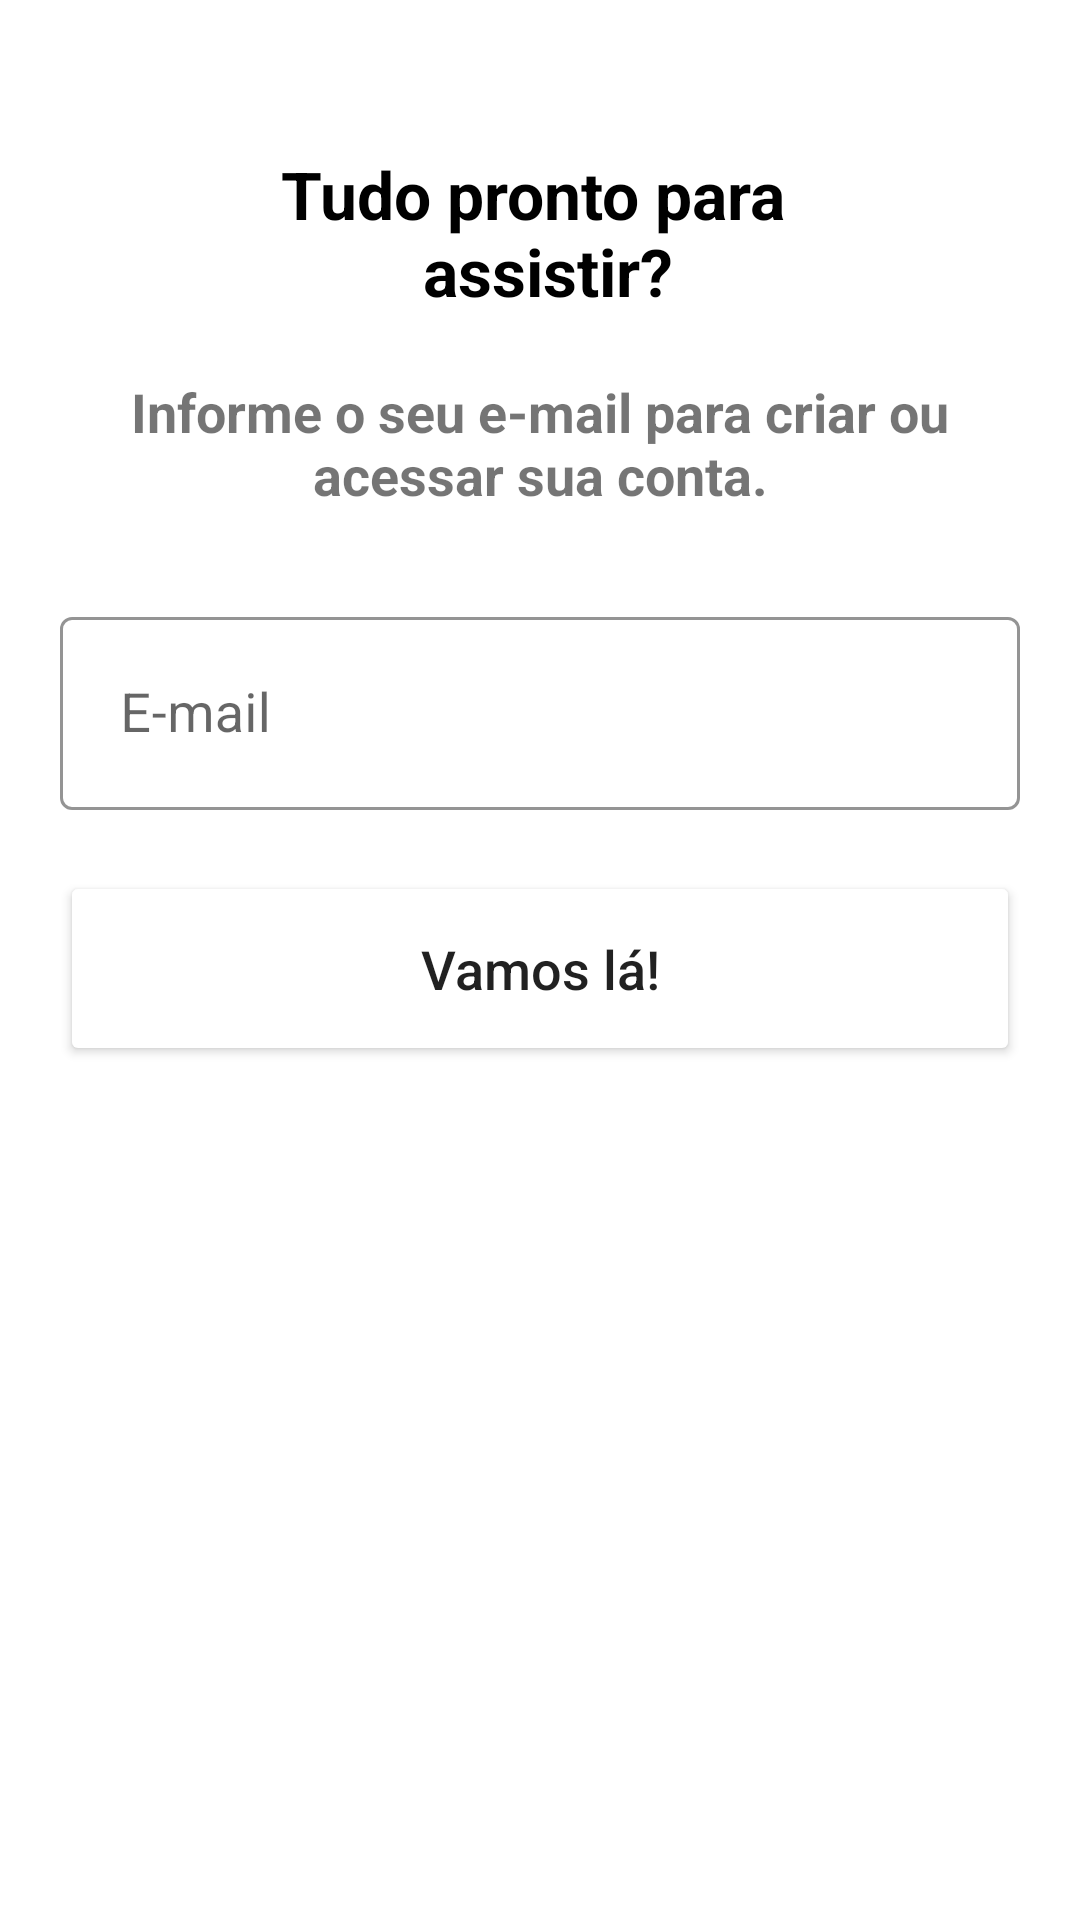

Produce the Android XML layout that renders to this screen, including the resource entries it uses.
<!-- AndroidManifest.xml: application theme Theme.AppFilmes -->
<!-- res/layout/activity_form_cadastro.xml -->
<?xml version="1.0" encoding="utf-8"?>
<ScrollView
    xmlns:android="http://schemas.android.com/apk/res/android"
    android:layout_width="match_parent"
    android:layout_height="match_parent"
    android:fillViewport="true">

<LinearLayout
    xmlns:tools="http://schemas.android.com/tools"
    android:layout_width="match_parent"
    android:layout_height="match_parent"
    xmlns:app="http://schemas.android.com/apk/res-auto"
    android:background="@color/white"
    android:orientation="vertical"
    tools:context=".view.FormRegister">

    <LinearLayout
        android:id="@+id/containerHeader"
        android:layout_width="match_parent"
        android:layout_height="wrap_content"
        android:visibility="gone"
        android:orientation="horizontal">

        <TextView
            android:layout_width="wrap_content"
            android:layout_height="wrap_content"
            android:layout_marginStart="20dp"
            android:layout_marginTop="50dp"
            android:text="@string/app_name"
            android:textColor="@color/red"
            android:textSize="22sp"
            android:textStyle="bold" />

        <TextView
            android:layout_width="wrap_content"
            android:layout_height="wrap_content"
            android:layout_marginStart="70dp"
            android:layout_marginTop="50dp"
            android:text="@string/help"
            android:textColor="@color/black"
            android:textSize="18sp"
            android:textStyle="bold" />

        <TextView
            android:id="@+id/txtLogin"
            android:layout_width="wrap_content"
            android:layout_height="wrap_content"
            android:layout_marginStart="30dp"
            android:layout_marginTop="50dp"
            android:layout_marginEnd="20dp"
            android:text="@string/login"
            android:textColor="@color/black"
            android:textSize="18sp"
            android:textStyle="bold" />

    </LinearLayout>

    <TextView
        android:id="@+id/txtTitle"
        android:layout_width="wrap_content"
        android:layout_height="wrap_content"
        android:layout_gravity="center"
        android:gravity="center"
        android:text="@string/title1"
        android:textStyle="bold"
        android:textColor="@color/black"
        android:textSize="22sp"
        android:layout_marginTop="50dp"
        android:layout_marginEnd="20dp"
        android:layout_marginStart="20dp"/>

    <TextView
        android:id="@+id/txtDescription"
        android:layout_width="wrap_content"
        android:layout_height="wrap_content"
        android:layout_gravity="center"
        android:gravity="center"
        android:text="@string/provideEmail"
        android:textStyle="bold"
        android:textSize="18sp"
        android:layout_marginTop="20dp"
        android:layout_marginEnd="20dp"
        android:layout_marginStart="20dp"/>


    <com.google.android.material.textfield.TextInputLayout
        android:id="@+id/emailRegisterContainer"
        style="@style/Widget.MaterialComponents.TextInputLayout.OutlinedBox"
        android:layout_width="match_parent"
        android:layout_height="wrap_content"
        app:errorEnabled="true"
        app:helperTextEnabled="true"
        app:helperTextTextColor="@color/red"
        android:textColorHint="@color/light_gray"
        app:boxStrokeColor="@color/blue"
        android:layout_marginTop="30dp"
        android:layout_marginStart="20dp"
        android:layout_marginEnd="20dp">

        <com.google.android.material.textfield.TextInputEditText
            android:id="@+id/emailRegister"
            android:layout_width="match_parent"
            android:layout_height="wrap_content"
            android:hint="@string/email"
            android:inputType="textEmailAddress"
            android:padding="20dp"
            android:textSize="18sp"
            />
    </com.google.android.material.textfield.TextInputLayout>

    <com.google.android.material.textfield.TextInputLayout
        android:id="@+id/passwordRegisterContainer"
        style="@style/Widget.MaterialComponents.TextInputLayout.OutlinedBox"
        android:layout_width="match_parent"
        android:layout_height="wrap_content"
        app:errorEnabled="true"
        app:helperTextEnabled="true"
        app:helperTextTextColor="@color/red"
        android:textColorHint="@color/light_gray"
        app:boxStrokeColor="@color/blue"
        android:layout_marginStart="20dp"
        android:visibility="gone"
        android:layout_marginEnd="20dp">

        <com.google.android.material.textfield.TextInputEditText
            android:id="@+id/passwordRegister"
            android:layout_width="match_parent"
            android:layout_height="wrap_content"
            android:hint="@string/password"
            android:inputType="numberPassword"
            android:padding="20dp"
            android:textSize="18sp"
            />
    </com.google.android.material.textfield.TextInputLayout>

    <Button
        android:id="@+id/btnGo"
        android:layout_width="match_parent"
        android:layout_height="65dp"
        android:text="@string/go"
        android:textAllCaps="false"
        android:textSize="18sp"
        android:visibility="visible"
        android:backgroundTint="@color/red"
        android:layout_marginEnd="20dp"
        android:layout_marginStart="20dp"/>
    <Button
        android:id="@+id/btnKeep"
        android:layout_width="match_parent"
        android:layout_height="65dp"
        android:text="@string/keep"
        android:textAllCaps="false"
        android:textSize="18sp"
        android:visibility="gone"
        android:backgroundTint="@color/red"
        android:layout_marginEnd="20dp"
        android:layout_marginStart="20dp"/>

</LinearLayout>
</ScrollView>
<!-- resources referenced by this layout -->
<resources>
  <string name="app_name">AppFilmes</string>
  <string name="email">E-mail</string>
  <string name="go">Vamos lá!</string>
  <string name="help">AJUDA</string>
  <string name="keep">Continuar</string>
  <string name="login">ENTRAR</string>
  <string name="password">Senha</string>
  <string name="provideEmail">Informe o seu e-mail para criar ou acessar sua conta.</string>
  <string name="title1">Tudo pronto para \n assistir?</string>
  <style name="Theme.AppFilmes" parent="Base.Theme.AppFilmes" />
  <style name="Base.Theme.AppFilmes" parent="Theme.MaterialComponents.DayNight.DarkActionBar">
          <item name="colorPrimary">@color/black</item>
          
          
      </style>
  <!-- not gathered from this repository: default colours our renderer supplied (Android Studio template values) -->
  <color name="black">#FF000000</color>
  <color name="white">#FFFFFFFF</color>
</resources>
